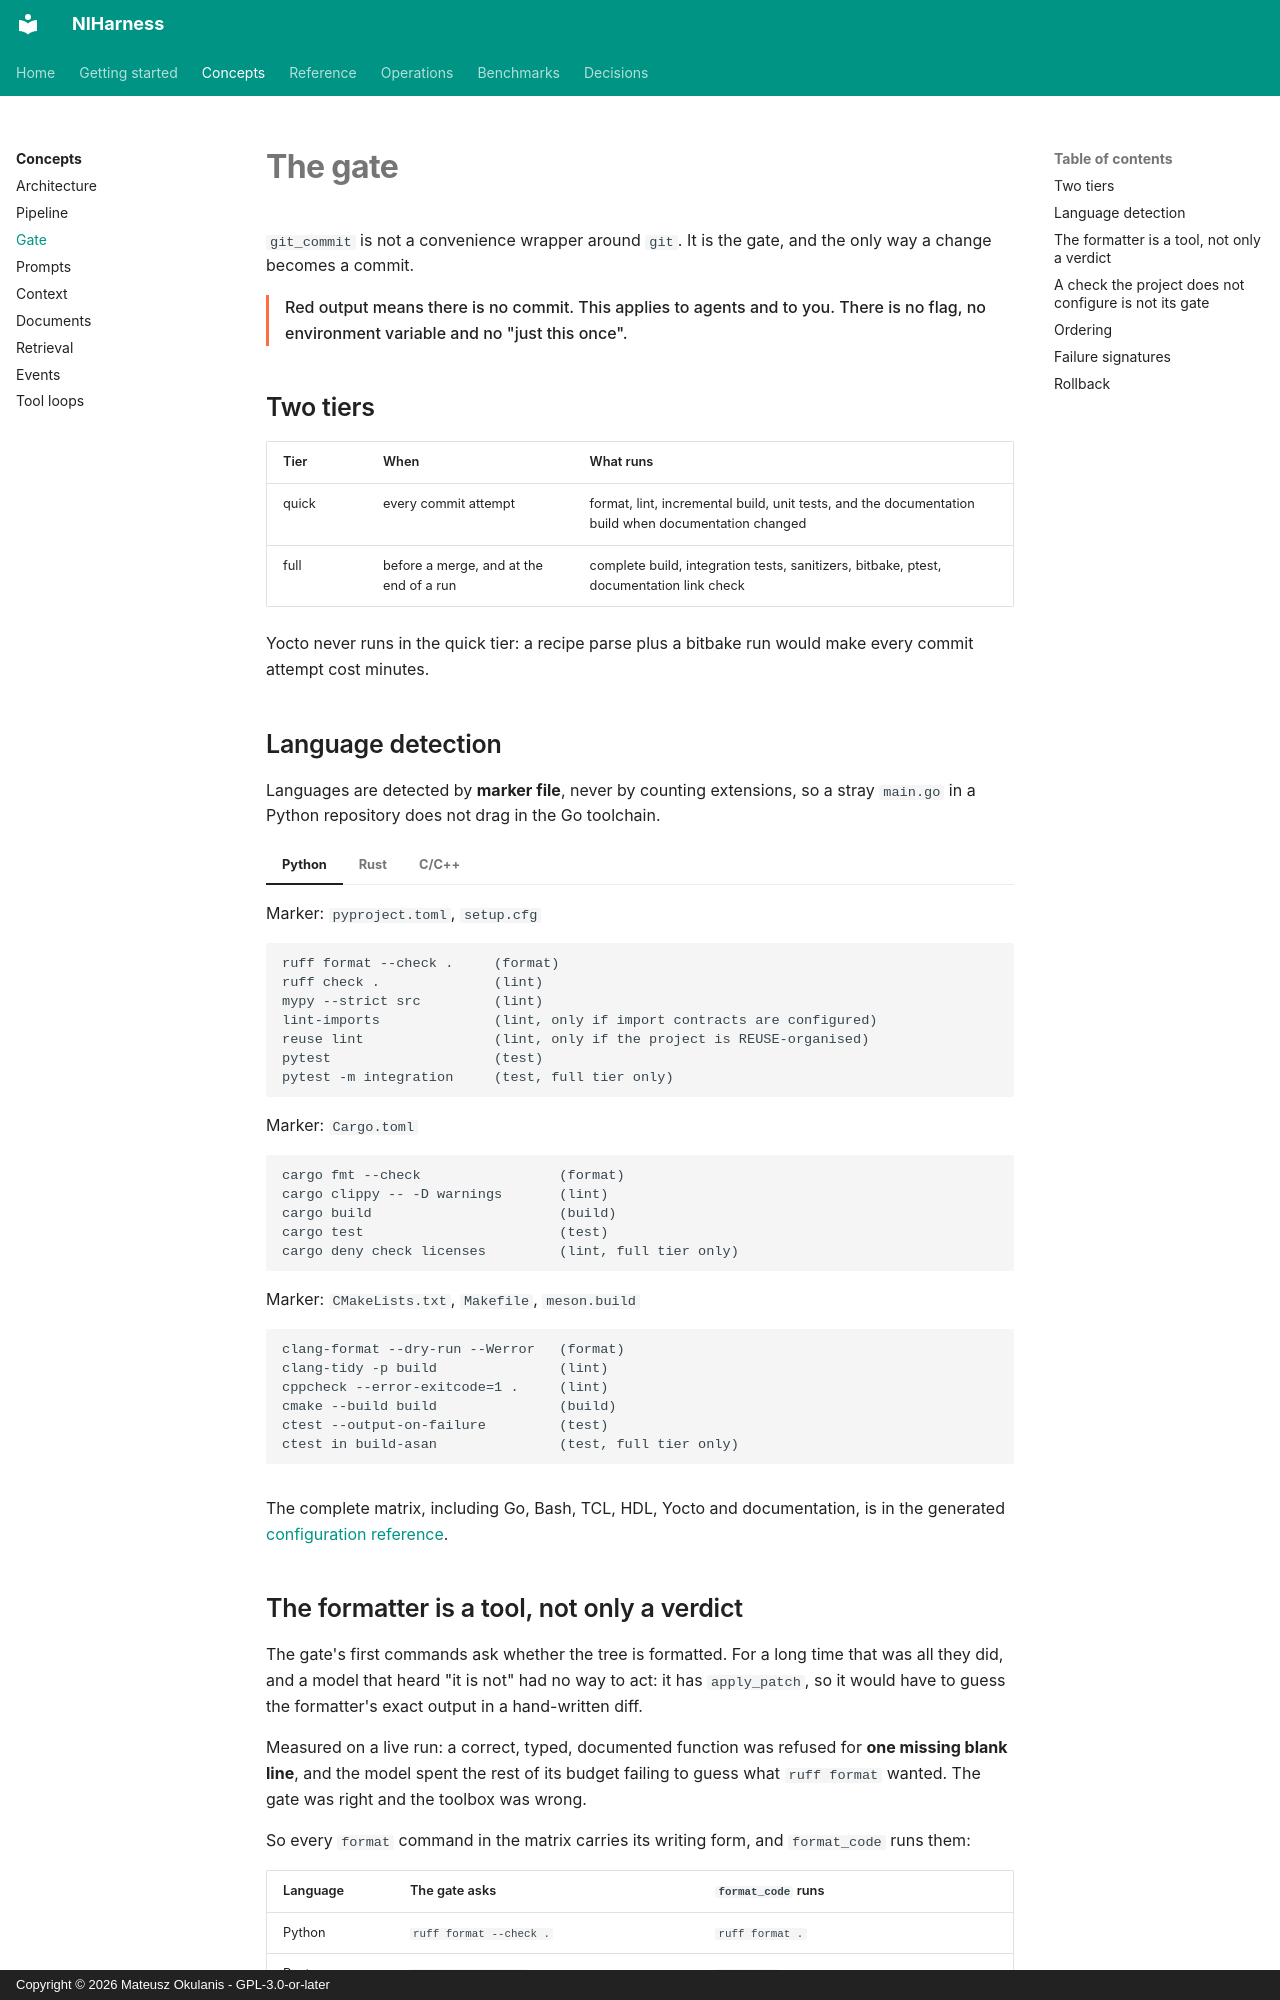

repository: FPGArtktic/NIHarness · page: concepts/gate/index.html · generator: mkdocs · copyright: Copyright © 2026 Mateusz Okulanis - GPL-3.0-or-later

<!--
SPDX-FileCopyrightText: 2026 Mateusz Okulanis
SPDX-License-Identifier: GPL-3.0-or-later
-->

# The gate

`git_commit` is not a convenience wrapper around `git`. It is the gate, and the
only way a change becomes a commit.

<div class="refusal" markdown>
Red output means there is no commit. This applies to agents and to you. There is
no flag, no environment variable and no "just this once".
</div>

## Two tiers

| Tier | When | What runs |
|---|---|---|
| quick | every commit attempt | format, lint, incremental build, unit tests, and the documentation build when documentation changed |
| full | before a merge, and at the end of a run | complete build, integration tests, sanitizers, bitbake, ptest, documentation link check |

Yocto never runs in the quick tier: a recipe parse plus a bitbake run would make
every commit attempt cost minutes.

## Language detection

Languages are detected by **marker file**, never by counting extensions, so a
stray `main.go` in a Python repository does not drag in the Go toolchain.

=== "Python"

    Marker: `pyproject.toml`, `setup.cfg`

    ```text
    ruff format --check .     (format)
    ruff check .              (lint)
    mypy --strict src         (lint)
    lint-imports              (lint, only if import contracts are configured)
    reuse lint                (lint, only if the project is REUSE-organised)
    pytest                    (test)
    pytest -m integration     (test, full tier only)
    ```

=== "Rust"

    Marker: `Cargo.toml`

    ```text
    cargo fmt --check                 (format)
    cargo clippy -- -D warnings       (lint)
    cargo build                       (build)
    cargo test                        (test)
    cargo deny check licenses         (lint, full tier only)
    ```

=== "C/C++"

    Marker: `CMakeLists.txt`, `Makefile`, `meson.build`

    ```text
    clang-format --dry-run --Werror   (format)
    clang-tidy -p build               (lint)
    cppcheck --error-exitcode=1 .     (lint)
    cmake --build build               (build)
    ctest --output-on-failure         (test)
    ctest in build-asan               (test, full tier only)
    ```

The complete matrix, including Go, Bash, TCL, HDL, Yocto and documentation, is
in the generated [configuration reference](../reference/config.md).
